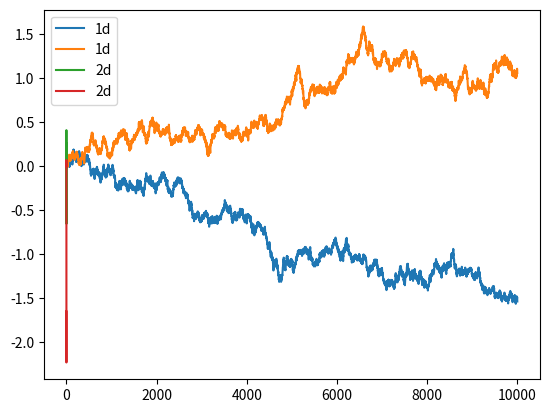

Python code for this plot:
import numpy as np
import matplotlib.pyplot as plt

num_paths = 2
N = 10000
sigma = 1.0 / np.sqrt(N)

one_dim = np.cumsum(
    np.random.normal(
        0.0,
        sigma,
        size=[
            num_paths,
            N,
        ],
    ),
    axis=-1,
)

for path in one_dim:
    plt.plot(path, label="1d")


plt.legend()
plt.show()

two_dim = np.cumsum(
    np.random.normal(
        0.0,
        sigma,
        size=[
            num_paths,
            2,
            N,
        ],
    ),
    axis=-1,
)

for path in two_dim:
    x, y = path[0], path[1]

    plt.plot(x, y, label="2d")

plt.legend()
plt.show()
